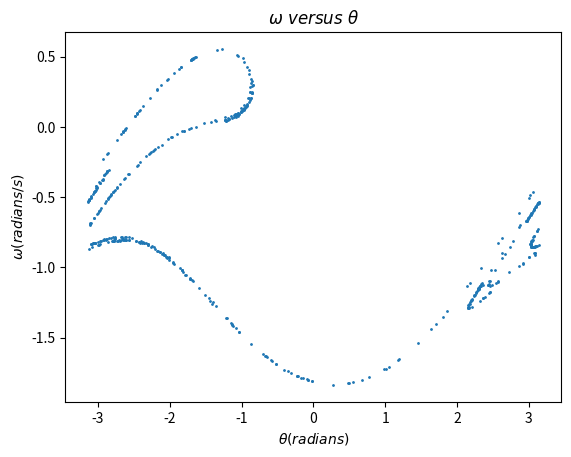

Recreate this plot in Python.
import math
from matplotlib import pyplot as plt

def Chaos(OMGD,Ts,L,Q):
    
    g=9.8
    T=0.01
    LIM=int(Ts/T)
        
    ω=[0 for x in range(0,LIM)]
    θ=[0 for x in range(0,LIM)]
    t=[0 for x in range(0,LIM)]
    D=[]
    F=[]
    FD=1.2
    ω[0]=0
    θ[0]=0.2
    t[0]=0
    
        
    for i in range(0,LIM-1):
        ω[i+1]=ω[i]-((g/L)*math.sin(θ[i])+Q*ω[i]-FD*math.sin(OMGD*t[i]))*T
        θ[i+1]=θ[i]+ω[i+1]*T
        if θ[i+1]<-math.pi:
            θ[i+1]=θ[i+1]+2*math.pi
        elif θ[i+1]>math.pi:
            θ[i+1]=θ[i+1]-2*math.pi
        else:
            θ[i+1]=θ[i+1]    
        t[i+1]=t[i]+T
        if ((OMGD*t[i+1])/(2*math.pi)-int((OMGD*t[i+1])/(2*math.pi))<(OMGD*T)/(2*math.pi)):
                D.append(θ[i+1])
                F.append(ω[i+1])
        
        
    return [F,D]

plt.scatter(Chaos(2/3,5000,9.8,0.5)[1],Chaos(2/3,5000,9.8,0.5)[0],s=1)
plt.xlabel(r'$\theta (radians)$')
plt.ylabel(r'$\omega (radians/s)$')
plt.title(r'$\omega\ versus\ \theta$')


